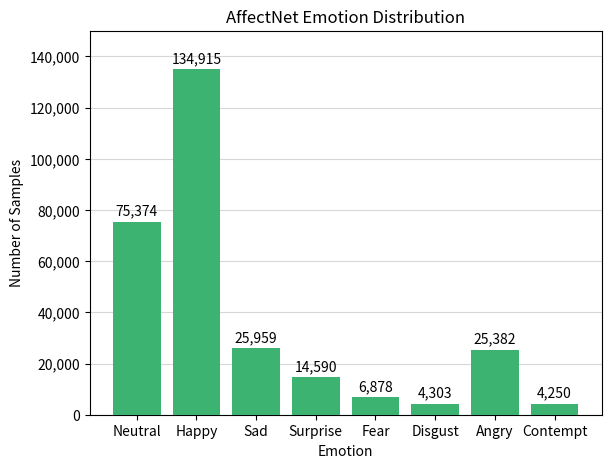

Python code for this plot:
"""
Generates visualization of AffectNet class/emotion distribution
"""
from matplotlib import pyplot as plt

counts = [75374, 134915, 25959, 14590, 6878, 4303, 25382, 4250]

emotions = ['Neutral', 'Happy', 'Sad', 'Surprise', 'Fear', 'Disgust', 'Angry', 'Contempt']

def format_number(number):
    return f"{number:,}"

# Add grid behind bars
plt.grid(axis='y',
         linestyle='-',
         zorder=0,
         alpha=0.5
         )

# Bar plot, with the number of images for each emotion
plt.bar(emotions, counts, color='mediumseagreen', zorder=3, width=0.8)

# Add label above each bar with a bit of space
for i in range(len(counts)):
    # add a bit space above the bar
    plt.text(i, counts[i] + 1500, format_number(counts[i]), ha='center', va='bottom')




# Format y axis
plt.yticks(range(0, 160000, 20000), [format_number(i) for i in range(0, 160000, 20000)])

# make y axis up to 150000
plt.ylim(0, 150000)

# add more space for plot
plt.tight_layout()
# Make sure title and labels left and below are visible
plt.subplots_adjust(left=0.15, right=0.95, top=0.9, bottom=0.1)


plt.ylabel('Number of Samples')
plt.title('AffectNet Emotion Distribution')
plt.xlabel('Emotion')

plt.savefig('affectnet_distribution.pdf')

plt.show()